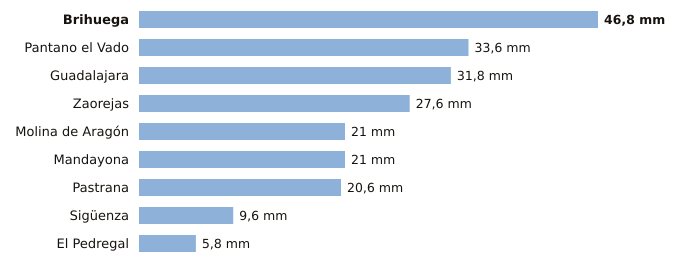

Values plotted in this chart, from the file beside it:
estacion, provincia, indicativo, mm_6_dias_anteriores, mm_hoy, mm_7_dias, horas_de_hoy
Brihuega, Guadalajara, 3209Y, 46.8, 0.0, 46.8, 4
Pantano el Vado, Guadalajara, 3103, 33.6, 0.0, 33.6, 4
Guadalajara, Guadalajara, 3168D, 31.8, 0.0, 31.8, 6
Zaorejas, Guadalajara, 3021Y, 27.6, 0.0, 27.6, 6
Molina de Aragón, Guadalajara, 3013, 21.0, 0.0, 21.0, 6
Mandayona, Guadalajara, 3140Y, 21.0, 0.0, 21.0, 1
Pastrana, Guadalajara, 3085Y, 20.6, 0.0, 20.6, 6
Sigüenza, Guadalajara, 3130C, 9.6, 0.0, 9.6, 6
El Pedregal, Guadalajara, 9377Y, 5.8, 0.0, 5.8, 5
